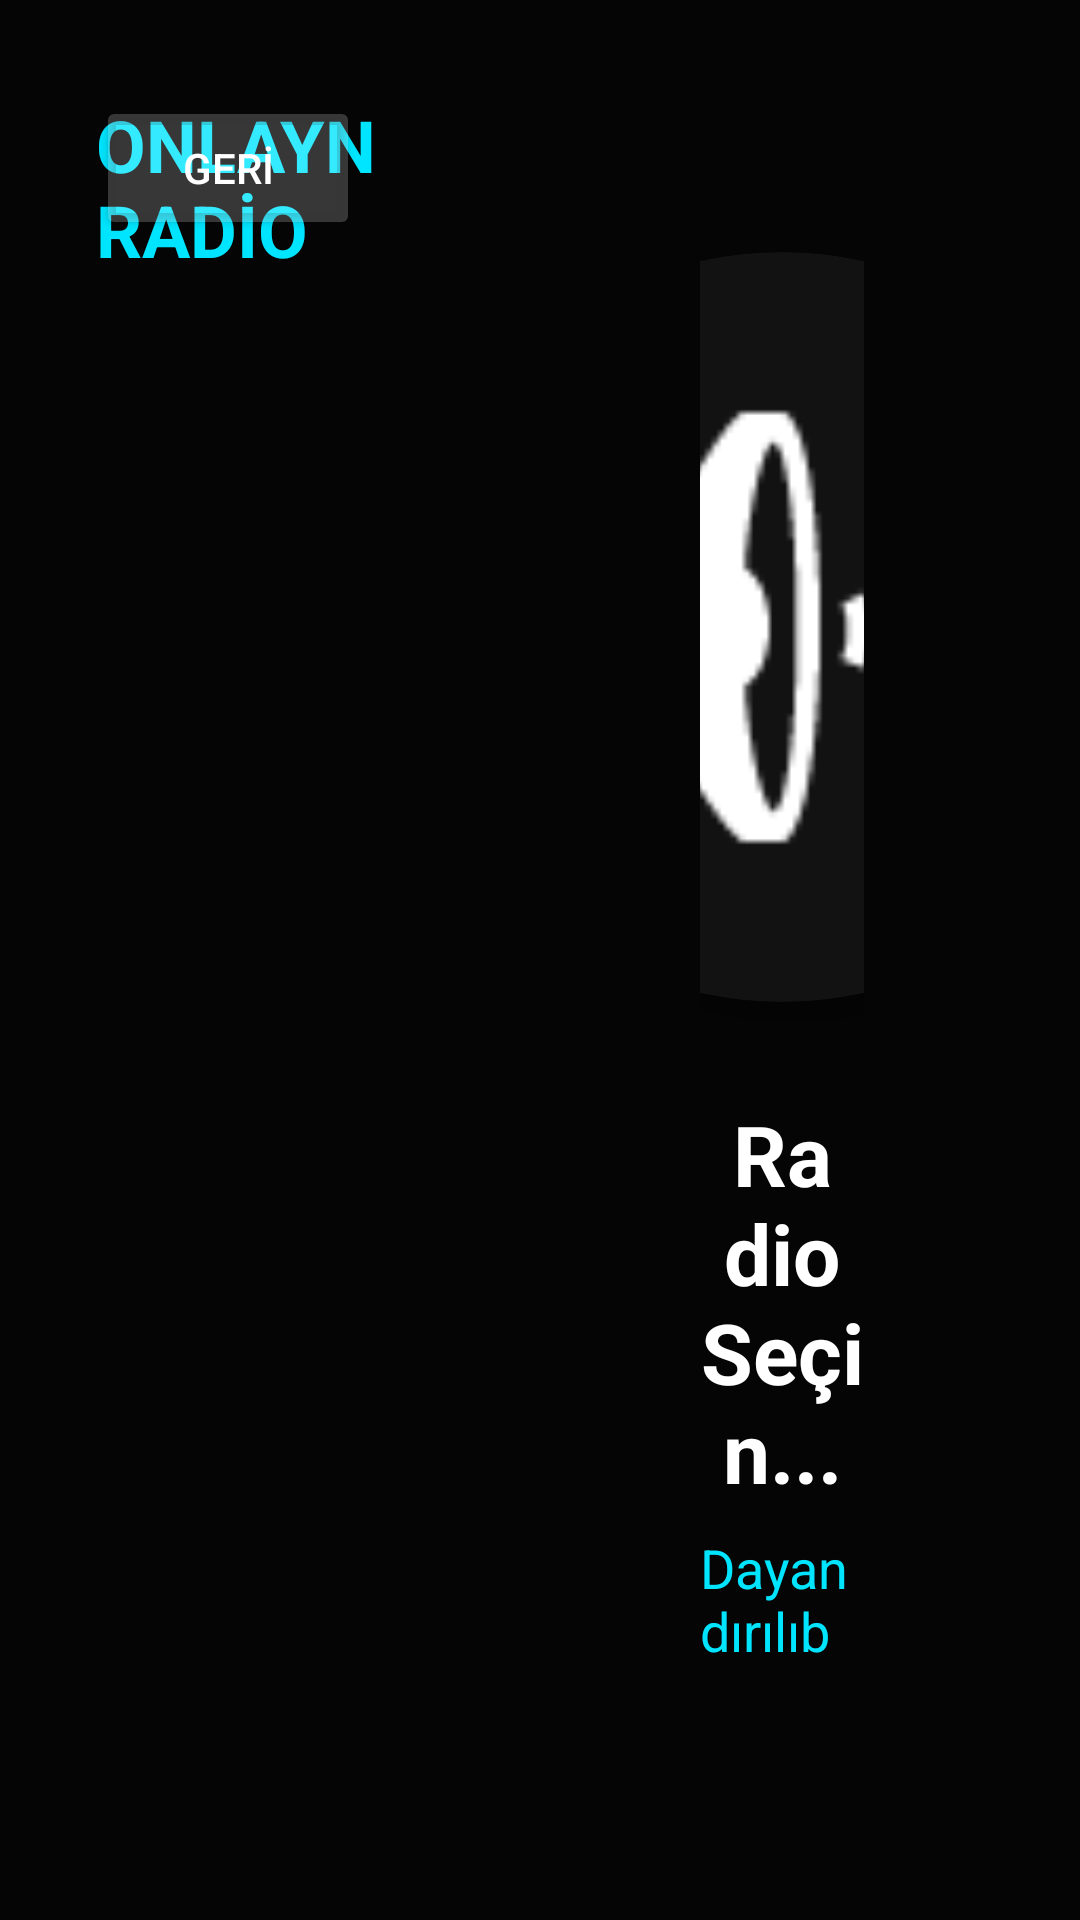

Android layout source for this screen:
<!-- AndroidManifest.xml: application theme Theme.AppCompat.NoActionBar -->
<!-- res/layout/activity_radio.xml -->
<?xml version="1.0" encoding="utf-8"?>
<FrameLayout xmlns:android="http://schemas.android.com/apk/res/android"
    xmlns:app="http://schemas.android.com/apk/res-auto"
    android:layout_width="match_parent"
    android:layout_height="match_parent">

    
    <ImageView
        android:id="@+id/ivAppBackground"
        android:layout_width="match_parent"
        android:layout_height="match_parent"
        android:src="@drawable/app_background"
        android:scaleType="centerCrop" />

    
    <View
        android:layout_width="match_parent"
        android:layout_height="match_parent"
        android:background="#E6000000" />

    <LinearLayout
        android:layout_width="match_parent"
        android:layout_height="match_parent"
        android:orientation="horizontal"
        android:padding="32dp">

        
        <LinearLayout
            android:layout_width="0dp"
            android:layout_height="match_parent"
            android:layout_weight="1.2"
            android:orientation="vertical">

            <TextView
                android:layout_width="wrap_content"
                android:layout_height="wrap_content"
                android:text="ONLAYN RADİO"
                android:textColor="@color/gold_primary"
                android:textSize="24sp"
                android:textStyle="bold"
                android:layout_marginBottom="24dp" />

            <androidx.recyclerview.widget.RecyclerView
                android:id="@+id/rvRadios"
                android:layout_width="match_parent"
                android:layout_height="match_parent"
                android:focusable="true" />
        </LinearLayout>

        
        <LinearLayout
            android:layout_width="0dp"
            android:layout_height="match_parent"
            android:layout_weight="1"
            android:gravity="center"
            android:orientation="vertical"
            android:padding="40dp">

            <androidx.cardview.widget.CardView
                android:layout_width="250dp"
                android:layout_height="250dp"
                app:cardCornerRadius="125dp"
                app:cardElevation="20dp"
                app:cardBackgroundColor="@color/bg_sidebar">

                <ImageView
                    android:id="@+id/ivCurrentRadioLogo"
                    android:layout_width="match_parent"
                    android:layout_height="match_parent"
                    android:padding="24dp"
                    android:scaleType="fitCenter"
                    android:src="@android:drawable/ic_lock_silent_mode_off" />
            </androidx.cardview.widget.CardView>

            <TextView
                android:id="@+id/tvCurrentRadioName"
                android:layout_width="wrap_content"
                android:layout_height="wrap_content"
                android:layout_marginTop="32dp"
                android:text="Radio Seçin..."
                android:textColor="@color/white"
                android:textSize="28sp"
                android:textStyle="bold"
                android:gravity="center" />

            <TextView
                android:id="@+id/tvStatus"
                android:layout_width="wrap_content"
                android:layout_height="wrap_content"
                android:layout_marginTop="8dp"
                android:text="Dayandırılıb"
                android:textColor="@color/gold_primary"
                android:textSize="18sp" />

            <ProgressBar
                android:id="@+id/radioBuffering"
                android:layout_width="40dp"
                android:layout_height="40dp"
                android:layout_marginTop="20dp"
                android:visibility="gone"
                android:indeterminateTint="@color/white" />

            <Button
                android:id="@+id/btnRetryRadio"
                android:layout_width="wrap_content"
                android:layout_height="wrap_content"
                android:layout_marginTop="24dp"
                android:text="TƏKRAR YOXLA"
                android:backgroundTint="@color/white"
                android:textColor="@color/black"
                android:visibility="gone" />
        </LinearLayout>
    </LinearLayout>

    
    <TextView
        android:id="@+id/tvNumericInput"
        android:layout_width="wrap_content"
        android:layout_height="wrap_content"
        android:layout_gravity="center"
        android:background="@drawable/glass_card_bg"
        android:paddingHorizontal="40dp"
        android:paddingVertical="20dp"
        android:textColor="@color/white"
        android:textSize="80sp"
        android:textStyle="bold"
        android:visibility="gone"
        android:elevation="30dp"
        android:text="0" />

    <LinearLayout
        android:id="@+id/volumeLayout"
        android:layout_width="400dp"
        android:layout_height="wrap_content"
        android:layout_gravity="bottom|center_horizontal"
        android:layout_marginBottom="120dp"
        android:background="@drawable/glass_card_bg"
        android:padding="20dp"
        android:orientation="horizontal"
        android:gravity="center_vertical"
        android:visibility="gone"
        android:elevation="20dp">

        <ImageView
            android:layout_width="32dp"
            android:layout_height="32dp"
            android:src="@android:drawable/ic_lock_silent_mode_off"
            app:tint="@color/white"
            android:layout_marginEnd="12dp" />

        <ProgressBar
            android:id="@+id/volumeProgress"
            style="?android:attr/progressBarStyleHorizontal"
            android:layout_width="0dp"
            android:layout_height="12dp"
            android:layout_weight="1"
            android:max="100"
            android:progressDrawable="@drawable/volume_progress_drawable" />

        <TextView
            android:id="@+id/tvVolumePercent"
            android:layout_width="80dp"
            android:layout_height="wrap_content"
            android:textColor="@android:color/white"
            android:textSize="32sp"
            android:textStyle="bold"
            android:gravity="end"
            android:layout_marginStart="16dp"
            android:text="0%" />
    </LinearLayout>

    <Button
        android:id="@+id/btnBack"
        android:layout_width="wrap_content"
        android:layout_height="wrap_content"
        android:layout_margin="32dp"
        android:text="GERİ"
        android:backgroundTint="@color/glass_white_heavy"
        android:textColor="@color/white" />

    
    <LinearLayout
        android:id="@+id/testBannerRadio"
        android:layout_width="wrap_content"
        android:layout_height="wrap_content"
        android:layout_gravity="bottom|end"
        android:layout_margin="32dp"
        android:background="@drawable/glass_card_bg"
        android:orientation="vertical"
        android:gravity="end"
        android:paddingHorizontal="16dp"
        android:paddingVertical="10dp"
        android:visibility="gone"
        android:elevation="10dp">

        <TextView
            android:id="@+id/testTitleRadio"
            android:layout_width="wrap_content"
            android:layout_height="wrap_content"
            android:text="🧪 TEST REJİMİ"
            android:textColor="@color/gold_primary"
            android:textSize="12sp"
            android:textStyle="bold" />

        <TextView
            android:id="@+id/testTimerRadio"
            android:layout_width="wrap_content"
            android:layout_height="wrap_content"
            android:text="⏱ 00:00:00"
            android:textColor="@color/gold_primary"
            android:textSize="18sp"
            android:textStyle="bold"
            android:layout_marginTop="2dp" />
    </LinearLayout>

</FrameLayout>
<!-- resources referenced by this layout -->
<resources>
  <color name="bg_sidebar">#121212</color>
  <color name="black">#FF000000</color>
  <color name="glass_white_heavy">#33FFFFFF</color>
  <color name="gold_primary">#00E5FF</color>
  <color name="white">#FFFFFFFF</color>
  <!-- drawable glass_card_bg (drawable) -->
  <?xml version="1.0" encoding="utf-8"?>
  <shape xmlns:android="http://schemas.android.com/apk/res/android">
      <solid android:color="@color/glass_white" />
      <corners android:radius="12dp" />
      <stroke android:width="1dp" android:color="#26FFFFFF" />
  </shape>
  <!-- drawable volume_progress_drawable (drawable) -->
  <?xml version="1.0" encoding="utf-8"?>
  <layer-list xmlns:android="http://schemas.android.com/apk/res/android">
      <item android:id="@android:id/background">
          <shape>
              <corners android:radius="10dp" />
              <solid android:color="#33FFFFFF" />
          </shape>
      </item>
      <item android:id="@android:id/progress">
          <clip>
              <shape>
                  <corners android:radius="10dp" />
                  <gradient
                      android:startColor="#00B0FF"
                      android:centerColor="#FF1744"
                      android:endColor="#00E676"
                      android:angle="0" />
              </shape>
          </clip>
      </item>
  </layer-list>
  <color name="glass_white">#1AFFFFFF</color>
</resources>
